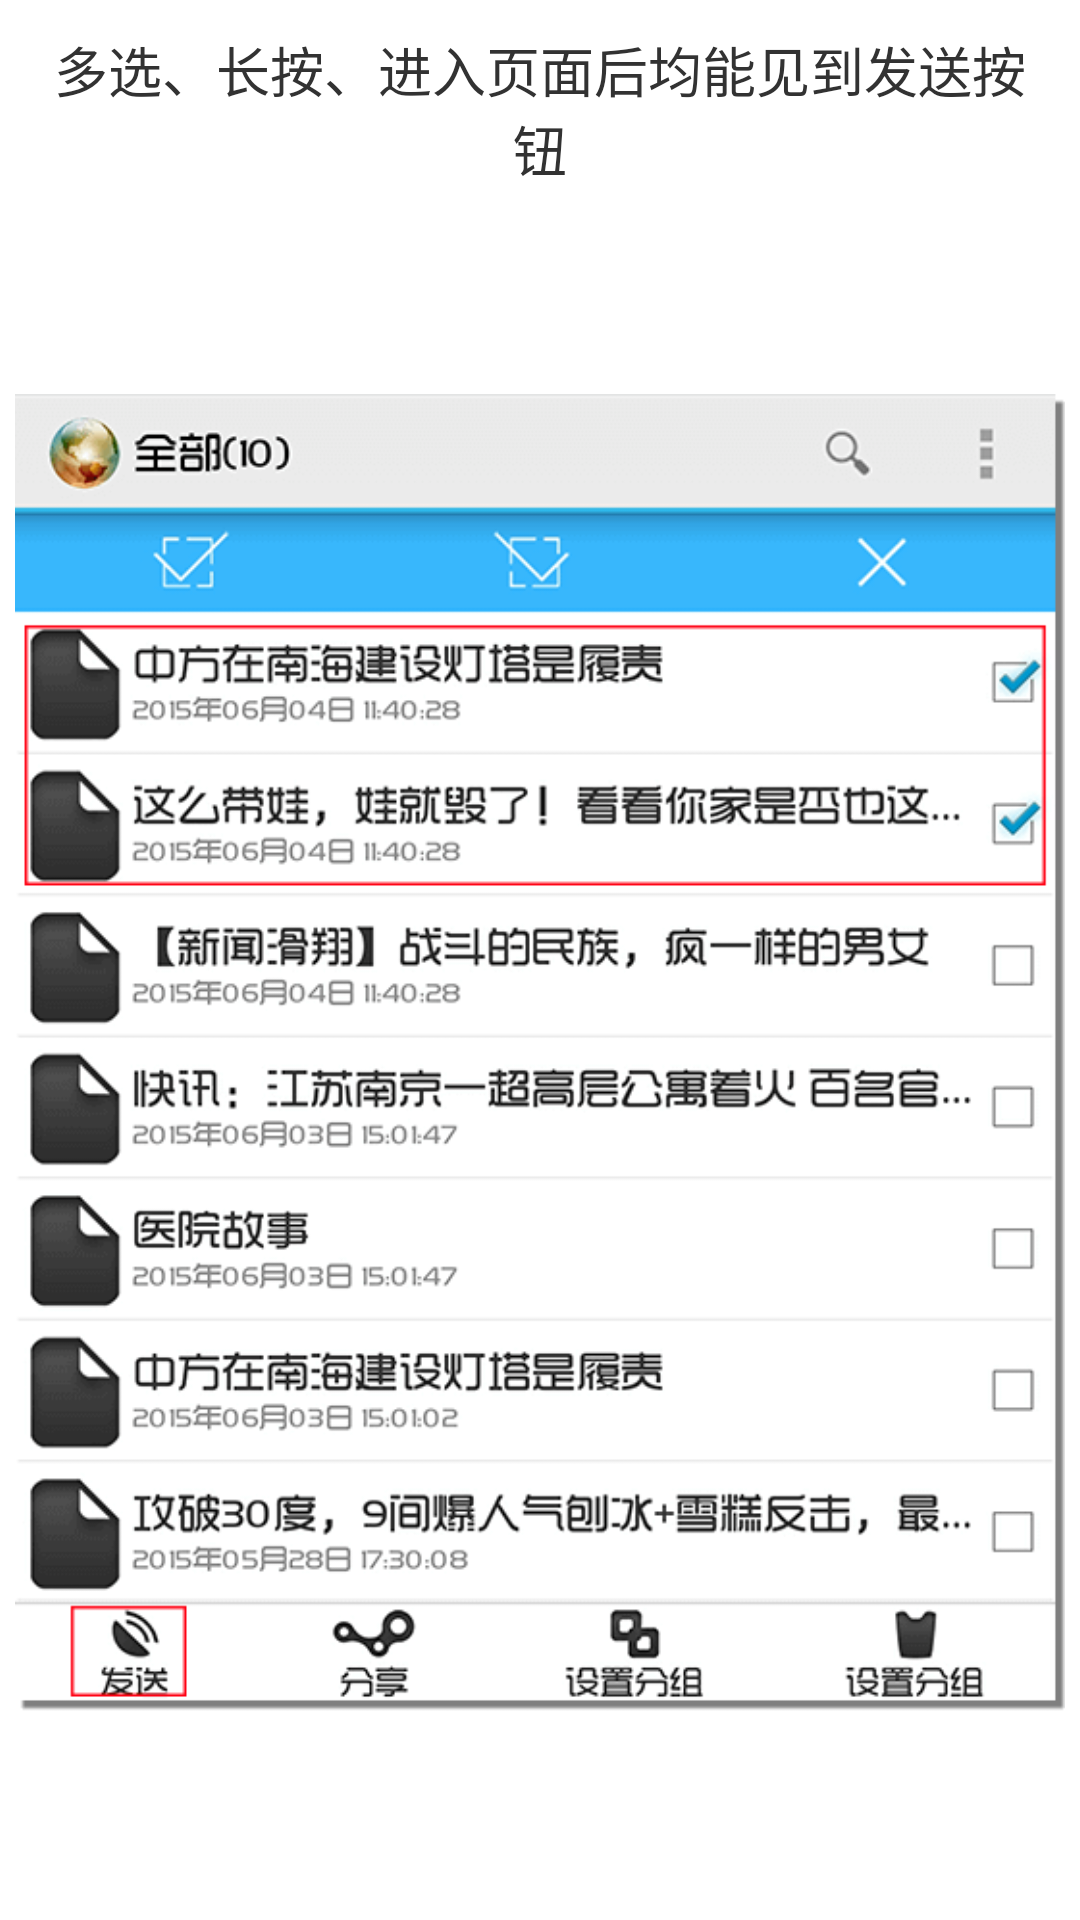

Layout XML and referenced resources for this Android screen:
<!-- AndroidManifest.xml: application theme AppTheme -->
<!-- res/layout/wifi_direct_help_4_1.xml -->
<?xml version="1.0" encoding="utf-8"?>
<LinearLayout
    xmlns:android="http://schemas.android.com/apk/res/android"
    android:layout_width="match_parent"
    android:layout_height="match_parent"
    android:orientation="vertical"
    android:padding="5dip">

    <TextView
        android:layout_width="match_parent"
        android:layout_height="wrap_content"
        android:padding="5dip"
        android:gravity="center"
        android:text="@string/wifi_direct_help4_1"
        android:textSize="18sp"/>

    <ImageView
        android:layout_width="match_parent"
        android:layout_height="match_parent"
        android:adjustViewBounds="true"
        android:contentDescription="@string/app_name"
        android:src="@drawable/help11"/>

</LinearLayout>
<!-- resources referenced by this layout -->
<resources>
  <!-- drawable help11: png bitmap (drawable, 42583 bytes) -->
  <string name="app_name">SaveThisPage</string>
  <string name="wifi_direct_help4_1">多选、长按、进入页面后均能见到发送按钮</string>
  <style name="AppTheme" parent="AppBaseTheme">
          <item name="android:actionBarStyle">@style/UserActionBarStyle</item>
      </style>
  <style name="AppBaseTheme" parent="android:Theme.Holo.Light">
          
      </style>
  <style name="UserActionBarStyle" parent="android:Widget.Holo.Light.ActionBar">
  
      </style>
</resources>
